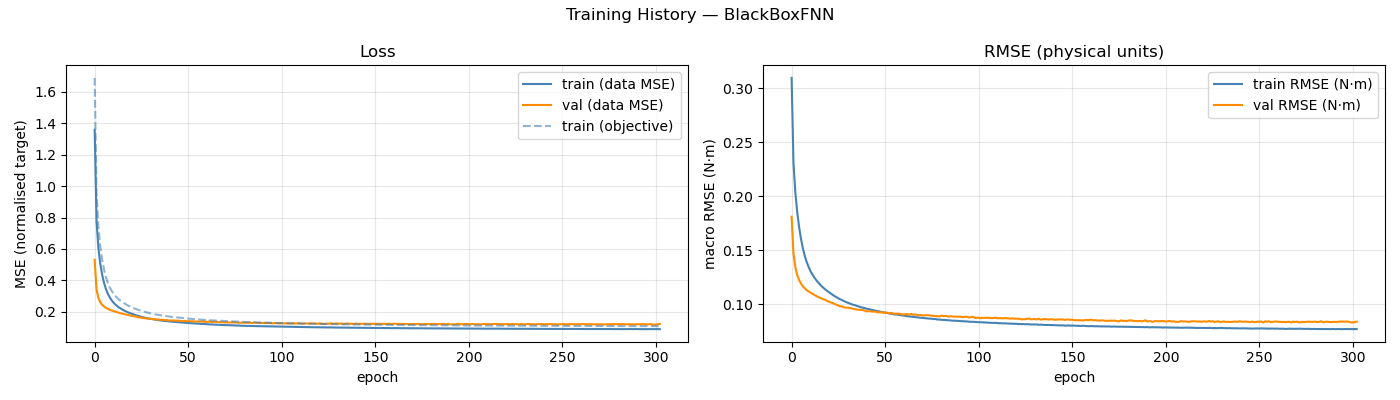

The data file committed next to this chart (first rows):
epoch, train_loss, val_loss, train_rmse, val_rmse, train_loss_obj
1, 1.359, 0.5303, 0.3094, 0.1811, 1.69
2, 0.7752, 0.3414, 0.2308, 0.1471, 0.949
3, 0.6042, 0.2868, 0.2035, 0.1344, 0.7398
4, 0.5052, 0.2604, 0.1855, 0.1272, 0.6172
5, 0.4356, 0.2442, 0.1717, 0.1225, 0.5314
6, 0.3839, 0.2333, 0.1608, 0.1194, 0.468
7, 0.3454, 0.2245, 0.1521, 0.1168, 0.4207
8, 0.3152, 0.2187, 0.1451, 0.1151, 0.3842
9, 0.2921, 0.2127, 0.1396, 0.1134, 0.3563
10, 0.2742, 0.208, 0.1351, 0.1121, 0.3345
11, 0.2587, 0.2041, 0.1312, 0.111, 0.3156
12, 0.2465, 0.2, 0.128, 0.1099, 0.3011
13, 0.2362, 0.1964, 0.1253, 0.1089, 0.2887
14, 0.227, 0.193, 0.1229, 0.108, 0.2775
15, 0.2195, 0.1899, 0.1207, 0.1071, 0.2681
16, 0.2121, 0.1866, 0.1188, 0.1063, 0.2593
17, 0.2059, 0.1838, 0.117, 0.1055, 0.2516
18, 0.2002, 0.181, 0.1154, 0.1048, 0.2448
19, 0.1947, 0.179, 0.1138, 0.1042, 0.2381
20, 0.1903, 0.1755, 0.1126, 0.1032, 0.2328
21, 0.1858, 0.1733, 0.1112, 0.1025, 0.2275
22, 0.1814, 0.1705, 0.11, 0.1018, 0.2221
23, 0.1775, 0.1689, 0.1088, 0.1013, 0.2172
24, 0.1736, 0.1654, 0.1077, 0.1004, 0.2127
25, 0.1704, 0.1635, 0.1067, 0.09972, 0.2089
26, 0.1667, 0.1618, 0.1056, 0.09899, 0.2045
27, 0.1643, 0.1592, 0.1048, 0.09834, 0.2013
28, 0.1613, 0.1583, 0.104, 0.09814, 0.1979
29, 0.1585, 0.1562, 0.1031, 0.09732, 0.1943
30, 0.1559, 0.1555, 0.1023, 0.0971, 0.1914
31, 0.154, 0.154, 0.1016, 0.097, 0.1889
32, 0.1517, 0.1533, 0.1008, 0.09678, 0.1859
33, 0.1501, 0.1526, 0.1003, 0.09644, 0.1841
34, 0.1481, 0.15, 0.09964, 0.09581, 0.1815
35, 0.147, 0.1498, 0.0993, 0.09564, 0.1802
36, 0.1446, 0.1486, 0.0985, 0.09528, 0.1773
37, 0.1435, 0.1479, 0.09812, 0.09513, 0.1759
38, 0.1415, 0.1469, 0.09741, 0.09492, 0.1734
39, 0.1406, 0.147, 0.09708, 0.09484, 0.1721
40, 0.1393, 0.1458, 0.09665, 0.09433, 0.1706
41, 0.1377, 0.1436, 0.09611, 0.09366, 0.1686
42, 0.1366, 0.1437, 0.09571, 0.09372, 0.1672
43, 0.1356, 0.1446, 0.09535, 0.09378, 0.1659
44, 0.1345, 0.1425, 0.09494, 0.09343, 0.1645
45, 0.1336, 0.1426, 0.09459, 0.0934, 0.1633
46, 0.1324, 0.143, 0.09416, 0.09336, 0.1618
47, 0.1314, 0.1408, 0.09378, 0.09278, 0.1605
48, 0.1305, 0.14, 0.0935, 0.09269, 0.1594
49, 0.1293, 0.1413, 0.093, 0.09282, 0.1579
50, 0.1287, 0.1398, 0.09276, 0.09243, 0.157
51, 0.1277, 0.14, 0.09247, 0.09222, 0.156
52, 0.127, 0.1393, 0.09214, 0.09244, 0.1549
53, 0.1261, 0.1392, 0.09185, 0.09198, 0.1537
54, 0.1251, 0.1384, 0.09144, 0.09217, 0.1525
55, 0.1246, 0.1372, 0.09127, 0.09177, 0.1519
56, 0.1232, 0.1379, 0.09076, 0.09145, 0.1502
57, 0.1232, 0.1367, 0.09078, 0.09157, 0.1503
58, 0.1223, 0.137, 0.09043, 0.09153, 0.1492
59, 0.1218, 0.1374, 0.09024, 0.09137, 0.1485
60, 0.1208, 0.1358, 0.08991, 0.09077, 0.1474
... 243 more rows
